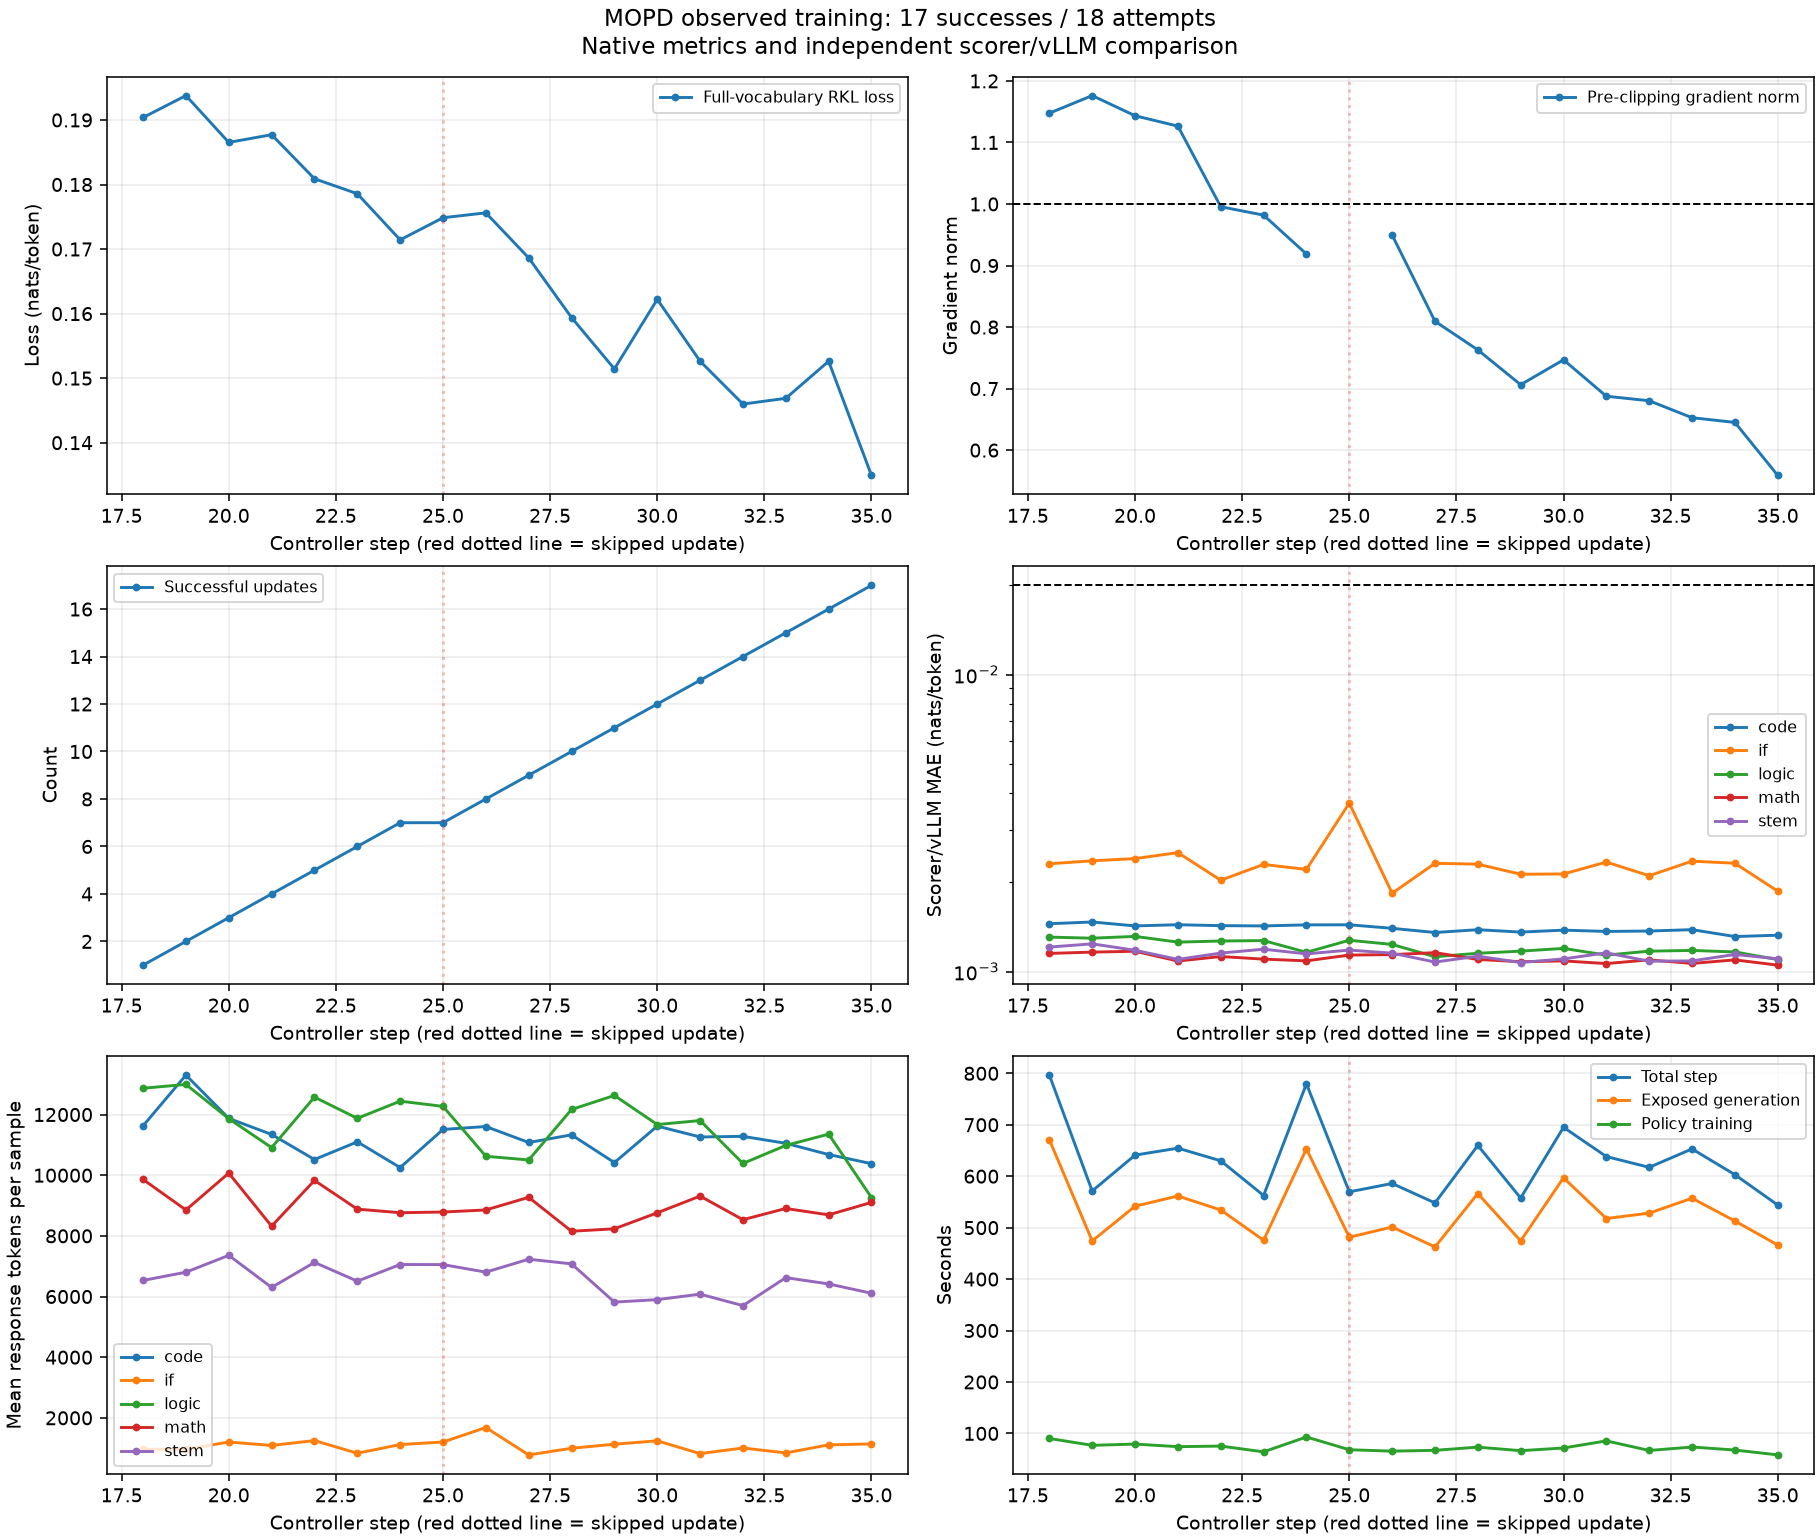

The data file committed next to this chart (first rows):
step, optimizer_success, loss, full_rkl, loss_scale, valid_samples, response_tokens, step_seconds, generation_seconds, policy_seconds, successful_updates, grad_norm, source_job, scorer_vllm_mae, scorer_vllm_max, code_mae, code_response_tokens_mean, if_mae, if_response_tokens_mean, logic_mae, logic_response_tokens_mean, math_mae, math_response_tokens_mean, stem_mae
18, 1.0, 0.1904, 0.1904, 1.0, 256.0, 2019541, 796.6, 671, 90.13, 1, 1.148, exp-1114-035754-642199, 0.001327, 0.2572, 0.001451, 11629, 0.002309, 963.4, 0.001308, 12867, 0.001152, 9859, 0.001211
19, 1.0, 0.1938, 0.1938, 1.0, 256.0, 2237967, 571.2, 474.1, 76.83, 2, 1.176, exp-1114-035754-642199, 0.00133, 0.2948, 0.00147, 13301, 0.002363, 965.8, 0.001297, 12993, 0.001164, 8853, 0.001241
20, 1.0, 0.1865, 0.1865, 1.0, 256.0, 2190389, 641, 541.6, 79.27, 3, 1.143, exp-1114-035754-642199, 0.001317, 0.3332, 0.001426, 11872, 0.002404, 1202, 0.001315, 11863, 0.001172, 10069, 0.001181
21, 1.0, 0.1877, 0.1877, 1.0, 256.0, 2054407, 654.5, 561.5, 74.22, 4, 1.127, exp-1114-035754-642199, 0.001312, 0.3008, 0.00144, 11344, 0.002517, 1090, 0.001258, 10910, 0.001087, 8320, 0.0011
22, 1.0, 0.1809, 0.1809, 1.0, 256.0, 2155691, 629.9, 534.3, 75.35, 5, 0.9955, exp-1114-035754-642199, 0.001272, 0.7928, 0.001429, 10517, 0.002033, 1250, 0.001269, 12574, 0.001125, 9828, 0.001155
23, 1.0, 0.1786, 0.1786, 1.0, 256.0, 1945807, 562.5, 475.5, 64.13, 6, 0.9819, exp-1114-035754-642199, 0.001276, 0.1696, 0.001426, 11100, 0.002297, 833.9, 0.001273, 11875, 0.001103, 8881, 0.001191
24, 1.0, 0.1714, 0.1714, 1.0, 256.0, 2051505, 779.6, 653.1, 93.06, 7, 0.9186, exp-1114-051900-202756, 0.001236, 0.2093, 0.001438, 10252, 0.00221, 1119, 0.001163, 12441, 0.001088, 8763, 0.001148
25, 0.0, 0.1749, 0.1749, 1.0, 256.0, 2084198, 569.6, 481.3, 68.27, 7, , exp-1114-051900-202756, 0.001336, 2.618, 0.001439, 11509, 0.003696, 1203, 0.001276, 12269, 0.001138, 8786, 0.001183
26, 1.0, 0.1756, 0.1756, 1.0, 256.0, 2015849, 585.8, 501.2, 65.51, 8, 0.9495, exp-1114-051900-202756, 0.001273, 0.2521, 0.0014, 11605, 0.001837, 1680, 0.001235, 10624, 0.001142, 8854, 0.001155
27, 1.0, 0.1686, 0.1686, 1.0, 256.0, 1967529, 548, 462.5, 67.09, 9, 0.8094, exp-1114-051900-202756, 0.00123, 0.394, 0.001355, 11078, 0.002317, 778.6, 0.001123, 10503, 0.001159, 9271, 0.001078
28, 1.0, 0.1594, 0.1594, 1.0, 256.0, 1963104, 659.8, 566.2, 73.34, 10, 0.7628, exp-1114-051900-202756, 0.001231, 0.5446, 0.001385, 11330, 0.002303, 997.4, 0.001154, 12167, 0.0011, 8152, 0.001128
29, 1.0, 0.1514, 0.1514, 1.0, 256.0, 1877609, 557.6, 474.2, 66.39, 11, 0.7063, exp-1114-051900-202756, 0.001227, 0.6848, 0.00136, 10415, 0.002129, 1131, 0.001173, 12629, 0.00108, 8233, 0.001074
30, 1.0, 0.1622, 0.1622, 1.0, 256.0, 1907184, 695, 596.8, 71.66, 12, 0.7468, exp-1114-051900-202756, 0.001252, 0.3375, 0.00138, 11618, 0.002134, 1243, 0.001198, 11670, 0.001087, 8760, 0.001104
31, 1.0, 0.1526, 0.1526, 1.0, 256.0, 2031837, 638.2, 517.8, 85.47, 13, 0.6876, exp-1114-115901-508160, 0.001224, 0.2298, 0.001367, 11260, 0.00234, 820.9, 0.001137, 11802, 0.001065, 9312, 0.001158
32, 1.0, 0.146, 0.146, 1.0, 256.0, 1874688, 617.2, 528.2, 66.84, 14, 0.6802, exp-1114-115901-508160, 0.001207, 0.2601, 0.001371, 11281, 0.002105, 1006, 0.001173, 10387, 0.001096, 8533, 0.001085
33, 1.0, 0.1469, 0.1469, 1.0, 256.0, 2073187, 653, 557.1, 73.52, 15, 0.6527, exp-1114-115901-508160, 0.001219, 0.3643, 0.001386, 11052, 0.002357, 843.7, 0.001179, 10981, 0.001066, 8903, 0.001088
34, 1.0, 0.1526, 0.1526, 1.0, 256.0, 1966720, 602.9, 513, 67.69, 16, 0.645, exp-1114-115901-508160, 0.001228, 0.6075, 0.001314, 10681, 0.002319, 1110, 0.001166, 11354, 0.001096, 8693, 0.001143
35, 1.0, 0.1349, 0.1349, 1.0, 256.0, 1827130, 543.9, 466.3, 58.23, 17, 0.5589, exp-1114-115901-508160, 0.001189, 0.468, 0.001327, 10381, 0.001867, 1140, 0.001099, 9262, 0.001052, 9104, 0.001105
